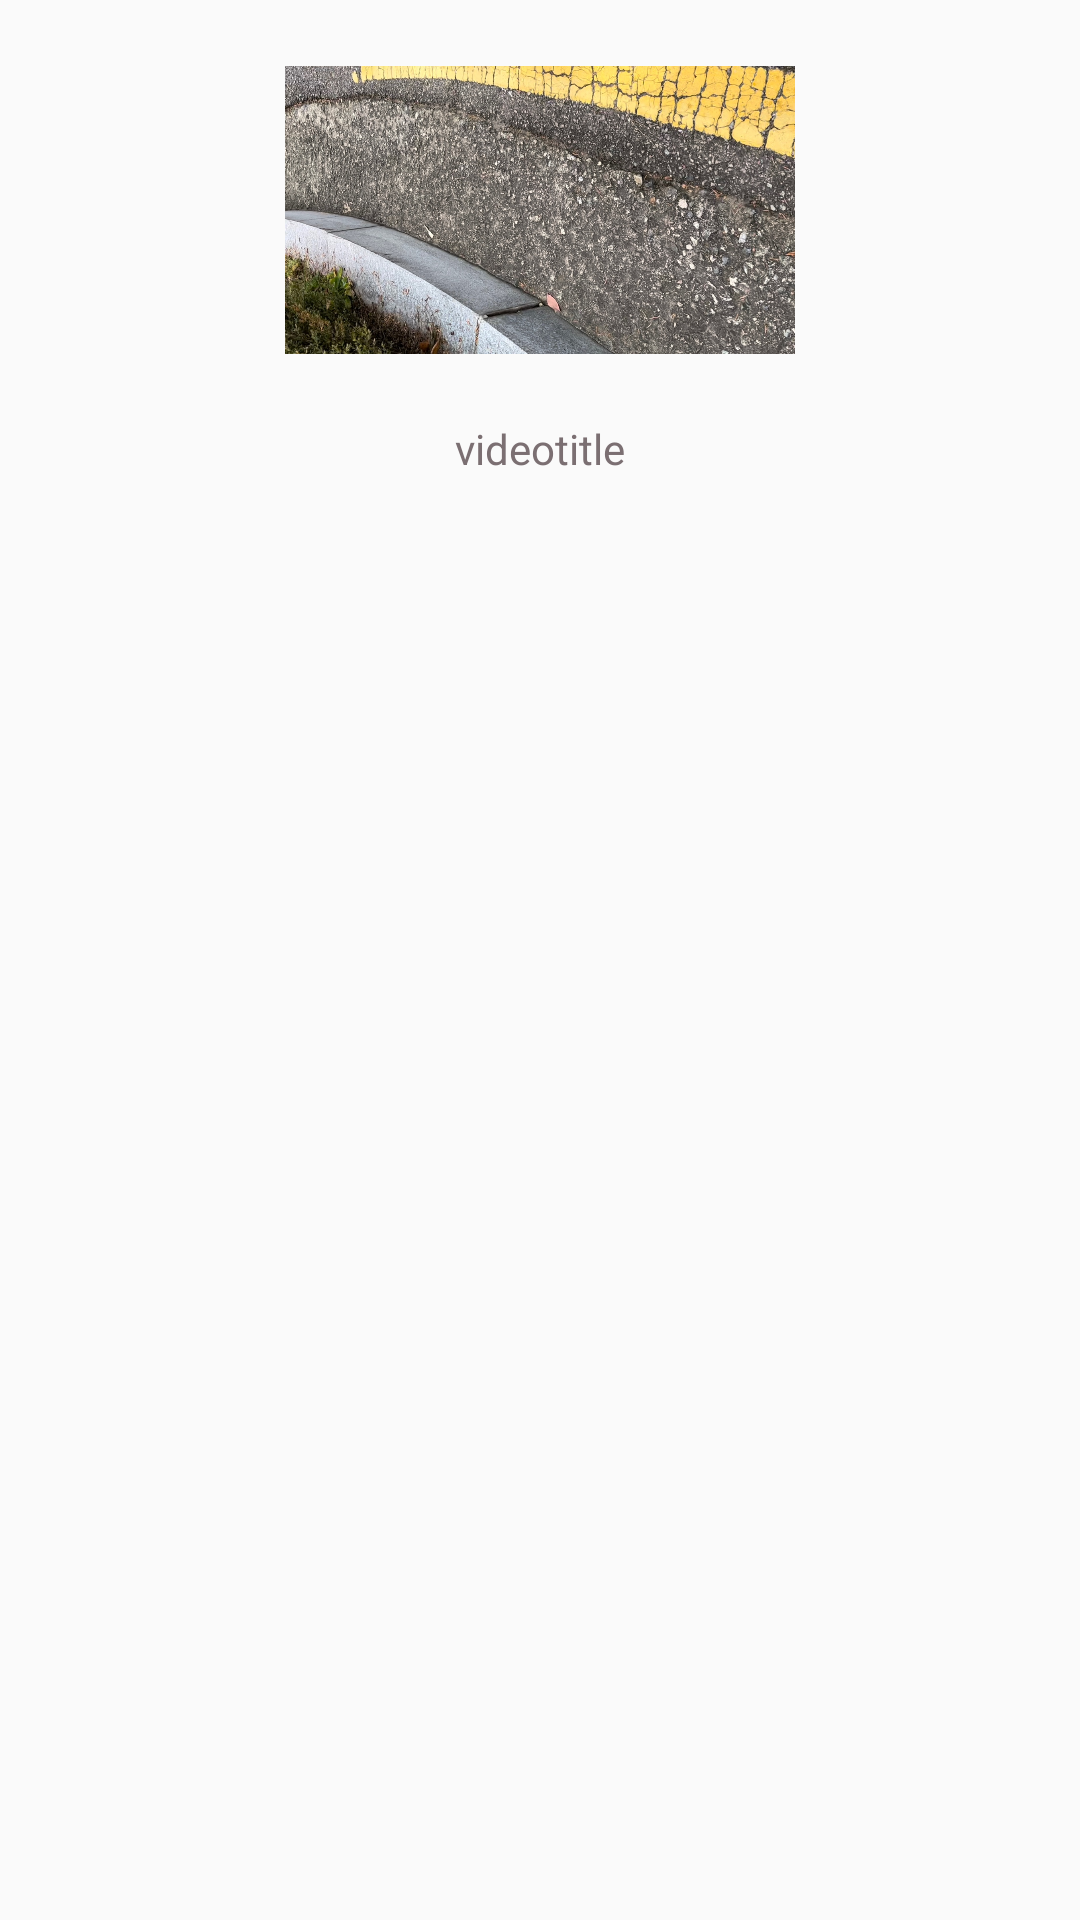

The Android layout XML behind this screen, and the referenced resources:
<!-- AndroidManifest.xml: application theme Theme.Petviews -->
<!-- res/layout/video_list.xml -->
<?xml version="1.0" encoding="utf-8"?>
<LinearLayout xmlns:android="http://schemas.android.com/apk/res/android"
    xmlns:app="http://schemas.android.com/apk/res-auto"
    android:layout_width="wrap_content"
    android:layout_height="wrap_content"
    android:layout_marginLeft="30dp"
    android:orientation="vertical">

    <ImageView
        android:id="@+id/image_video"
        android:layout_width="170dp"
        android:layout_height="140dp"
        android:layout_gravity="center_horizontal"
        app:srcCompat="@drawable/capture1" />

    <TextView
        android:id="@+id/video_title"
        android:layout_width="wrap_content"
        android:layout_height="wrap_content"
        android:layout_gravity="center_horizontal"
        android:gravity="center"
        android:text="videotitle"
        android:textColor="#7B6F72" />
</LinearLayout>
<!-- resources referenced by this layout -->
<resources>
  <!-- drawable capture1: jpg bitmap (drawable, 551477 bytes) -->
  <style name="Theme.Petviews" parent="Theme.AppCompat.Light">
          
          <item name="colorPrimary">@color/purple_500</item>
          <item name="colorPrimaryVariant">@color/purple_700</item>
          <item name="colorOnPrimary">@color/white</item>
          
          <item name="colorSecondary">@color/teal_200</item>
          <item name="colorSecondaryVariant">@color/teal_700</item>
          <item name="colorOnSecondary">@color/black</item>
          
          <item name="android:statusBarColor" tools:targetApi="l">?attr/colorPrimaryVariant</item>
          
          <item name="android:windowTranslucentStatus">true</item>
          <item name="android:windowTranslucentNavigation">true</item>
          <item name="windowActionBar">false</item>
          <item name="windowNoTitle">true</item>
      </style>
  <!-- not gathered from this repository: default colours our renderer supplied (Android Studio template values) -->
  <color name="purple_500">#FF6200EE</color>
  <color name="purple_700">#FF3700B3</color>
  <color name="teal_200">#FF03DAC5</color>
  <color name="teal_700">#FF018786</color>
  <color name="black">#FF000000</color>
  <color name="white">#FFFFFFFF</color>
</resources>
